17-way image classification set "bottles_sized" from GitHub (fominykhartur/bottles_dataset); label vocabulary: armanyak, balzamy, beer bottle, beer can, brendi, pink champagne, white champagne, cider, konyak, liker, rom, tekila, viski, vodka, pink wine, red wine, white wine.

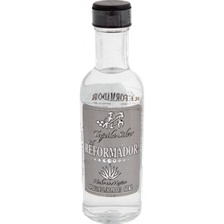
Label: tekila

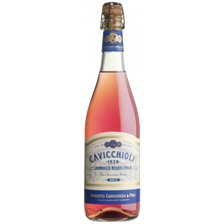
Label: pink champagne

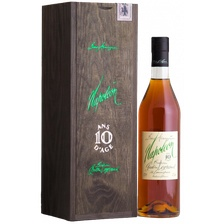
Label: armanyak

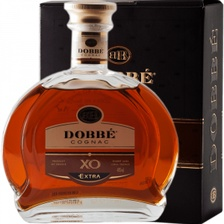
Label: konyak

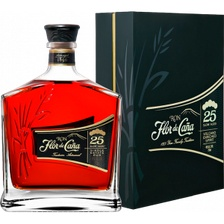
Label: rom

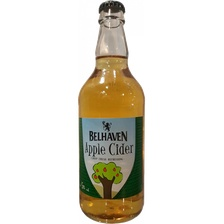
Label: cider
